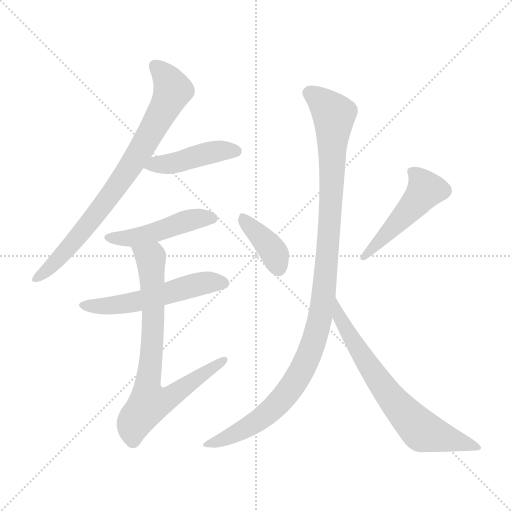
t = 0.00 s
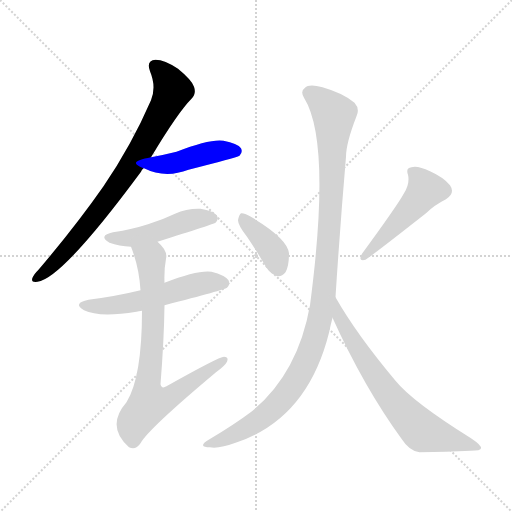
t = 1.43 s
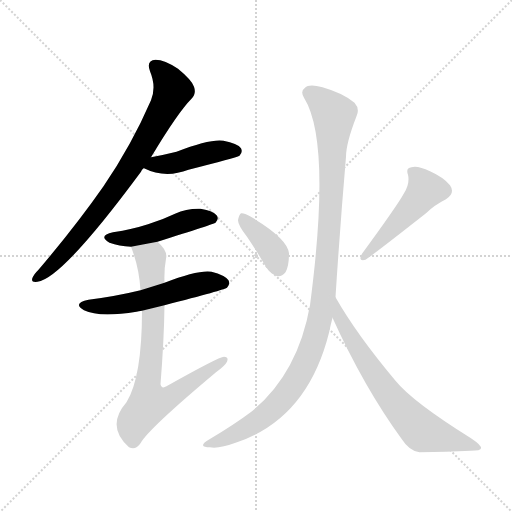
t = 2.86 s
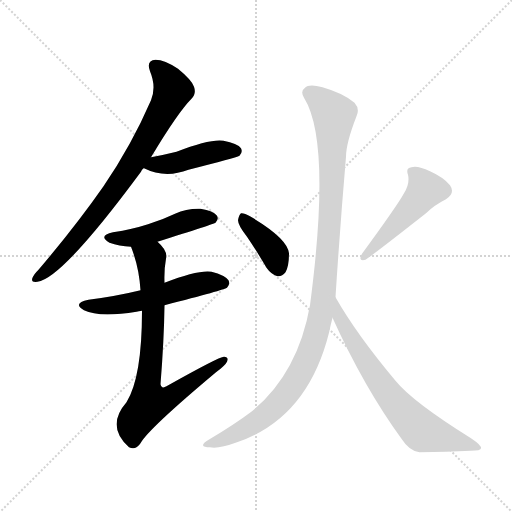
t = 4.29 s
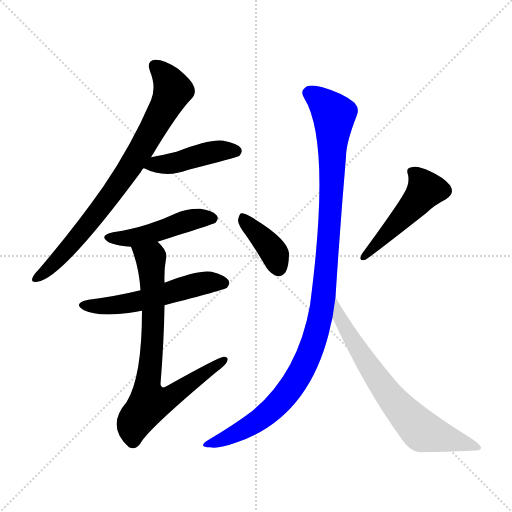
t = 5.72 s
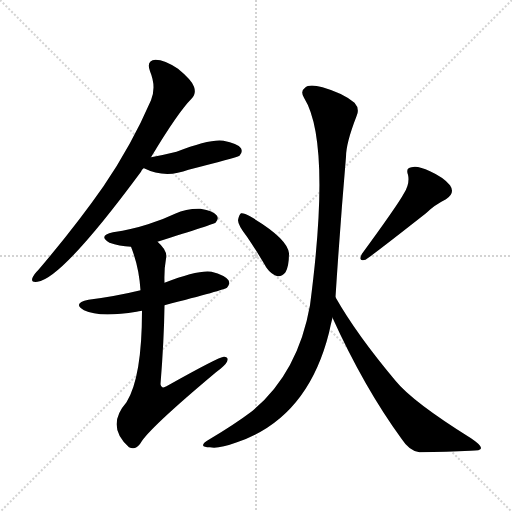
t = 7.16 s

The animated SVG that drew these frames (rendered in a browser with its animation timeline set to each time). Animation: 9 CSS @keyframes rules; one cycle of 7.16 s.

<svg version="1.1" viewBox="0 0 1024 1024" xmlns="http://www.w3.org/2000/svg">
  <g stroke="lightgray" stroke-dasharray="1,1" stroke-width="1" transform="scale(4, 4)">
    <line x1="0" y1="0" x2="256" y2="256"></line>
    <line x1="256" y1="0" x2="0" y2="256"></line>
    <line x1="128" y1="0" x2="128" y2="256"></line>
    <line x1="0" y1="128" x2="256" y2="128"></line>
  </g>
<g transform="scale(1, -1) translate(0, -900)">
   <style type="text/css">
    @keyframes keyframes0 {
      from {
       stroke: blue;
       stroke-dashoffset: 783;
       stroke-width: 128;
       }
       72% {
       animation-timing-function: step-end;
       stroke: blue;
       stroke-dashoffset: 0;
       stroke-width: 128;
       }
       to {
       stroke: black;
       stroke-width: 1024;
       }
       }
       #make-me-a-hanzi-animation-0 {
         animation: keyframes0 0.887207s both;
         animation-delay: 0.000000s;
         animation-timing-function: linear;
       }
    @keyframes keyframes1 {
      from {
       stroke: blue;
       stroke-dashoffset: 436;
       stroke-width: 128;
       }
       59% {
       animation-timing-function: step-end;
       stroke: blue;
       stroke-dashoffset: 0;
       stroke-width: 128;
       }
       to {
       stroke: black;
       stroke-width: 1024;
       }
       }
       #make-me-a-hanzi-animation-1 {
         animation: keyframes1 0.604818s both;
         animation-delay: 0.887207s;
         animation-timing-function: linear;
       }
    @keyframes keyframes2 {
      from {
       stroke: blue;
       stroke-dashoffset: 468;
       stroke-width: 128;
       }
       60% {
       animation-timing-function: step-end;
       stroke: blue;
       stroke-dashoffset: 0;
       stroke-width: 128;
       }
       to {
       stroke: black;
       stroke-width: 1024;
       }
       }
       #make-me-a-hanzi-animation-2 {
         animation: keyframes2 0.630859s both;
         animation-delay: 1.492025s;
         animation-timing-function: linear;
       }
    @keyframes keyframes3 {
      from {
       stroke: blue;
       stroke-dashoffset: 540;
       stroke-width: 128;
       }
       64% {
       animation-timing-function: step-end;
       stroke: blue;
       stroke-dashoffset: 0;
       stroke-width: 128;
       }
       to {
       stroke: black;
       stroke-width: 1024;
       }
       }
       #make-me-a-hanzi-animation-3 {
         animation: keyframes3 0.689453s both;
         animation-delay: 2.122884s;
         animation-timing-function: linear;
       }
    @keyframes keyframes4 {
      from {
       stroke: blue;
       stroke-dashoffset: 754;
       stroke-width: 128;
       }
       71% {
       animation-timing-function: step-end;
       stroke: blue;
       stroke-dashoffset: 0;
       stroke-width: 128;
       }
       to {
       stroke: black;
       stroke-width: 1024;
       }
       }
       #make-me-a-hanzi-animation-4 {
         animation: keyframes4 0.863607s both;
         animation-delay: 2.812337s;
         animation-timing-function: linear;
       }
    @keyframes keyframes5 {
      from {
       stroke: blue;
       stroke-dashoffset: 381;
       stroke-width: 128;
       }
       55% {
       animation-timing-function: step-end;
       stroke: blue;
       stroke-dashoffset: 0;
       stroke-width: 128;
       }
       to {
       stroke: black;
       stroke-width: 1024;
       }
       }
       #make-me-a-hanzi-animation-5 {
         animation: keyframes5 0.560059s both;
         animation-delay: 3.675944s;
         animation-timing-function: linear;
       }
    @keyframes keyframes6 {
      from {
       stroke: blue;
       stroke-dashoffset: 483;
       stroke-width: 128;
       }
       61% {
       animation-timing-function: step-end;
       stroke: blue;
       stroke-dashoffset: 0;
       stroke-width: 128;
       }
       to {
       stroke: black;
       stroke-width: 1024;
       }
       }
       #make-me-a-hanzi-animation-6 {
         animation: keyframes6 0.643066s both;
         animation-delay: 4.236003s;
         animation-timing-function: linear;
       }
    @keyframes keyframes7 {
      from {
       stroke: blue;
       stroke-dashoffset: 1091;
       stroke-width: 128;
       }
       78% {
       animation-timing-function: step-end;
       stroke: blue;
       stroke-dashoffset: 0;
       stroke-width: 128;
       }
       to {
       stroke: black;
       stroke-width: 1024;
       }
       }
       #make-me-a-hanzi-animation-7 {
         animation: keyframes7 1.137858s both;
         animation-delay: 4.879069s;
         animation-timing-function: linear;
       }
    @keyframes keyframes8 {
      from {
       stroke: blue;
       stroke-dashoffset: 689;
       stroke-width: 128;
       }
       69% {
       animation-timing-function: step-end;
       stroke: blue;
       stroke-dashoffset: 0;
       stroke-width: 128;
       }
       to {
       stroke: black;
       stroke-width: 1024;
       }
       }
       #make-me-a-hanzi-animation-8 {
         animation: keyframes8 0.810710s both;
         animation-delay: 6.016927s;
         animation-timing-function: linear;
       }
</style>
<path d="M 302.0 585.5 Q 356.0 675.5 383.0 702.5 Q 393.0 712.5 388.0 726.5 Q 384.0 739.5 356.0 762.5 Q 329.0 780.5 311.0 780.5 Q 292.0 779.5 300.0 757.5 Q 313.0 726.5 302.0 699.5 Q 263.0 609.5 207.0 527.5 Q 152.0 448.5 77.0 360.5 Q 67.0 350.5 65.0 344.5 Q 61.0 334.5 75.0 336.5 Q 124.0 342.5 282.0 556.5 Q 283.0 560.5 287.0 563.5 L 302.0 585.5 Z" fill="lightgray"></path> 
<path d="M 287.0 563.5 L 288.0 563.5 Q 330.0 542.5 377.0 560.5 Q 471.0 584.5 479.0 588.5 Q 486.0 595.5 482.0 603.5 Q 475.0 613.5 447.0 618.5 Q 420.0 622.5 353.0 596.5 Q 329.0 590.5 302.0 585.5 C 273.0 579.5 259.0 574.5 287.0 563.5 Z" fill="lightgray"></path> 
<path d="M 315.0 416.5 Q 429.0 452.5 431.0 454.5 Q 438.0 461.5 434.0 468.5 Q 427.0 478.5 401.0 482.5 Q 374.0 483.5 350.0 472.5 Q 325.0 460.5 296.0 451.5 Q 265.0 441.5 226.0 435.5 Q 195.0 428.5 219.0 414.5 Q 238.0 407.5 262.0 406.5 L 315.0 416.5 Z" fill="lightgray"></path> 
<path d="M 329.0 289.5 Q 449.0 320.5 454.0 324.5 Q 461.0 331.5 457.0 339.5 Q 450.0 349.5 423.0 356.5 Q 396.0 360.5 329.0 334.5 L 281.0 319.5 Q 232.0 307.5 177.0 300.5 Q 144.0 293.5 168.0 279.5 Q 198.0 264.5 273.0 276.5 Q 277.0 277.5 284.0 278.5 L 329.0 289.5 Z" fill="lightgray"></path> 
<path d="M 284.0 278.5 Q 284.0 145.5 253.0 95.5 Q 211.0 47.5 258.0 5.5 Q 271.0 -1.5 281.0 13.5 Q 296.0 41.5 432.0 155.5 Q 450.0 168.5 454.0 176.5 Q 458.0 186.5 448.0 186.5 Q 438.0 186.5 333.0 127.5 Q 323.0 121.5 321.0 131.5 Q 328.0 218.5 329.0 289.5 L 329.0 334.5 Q 328.0 361.5 332.0 382.5 Q 336.0 398.5 315.0 416.5 C 295.0 438.5 252.0 434.5 262.0 406.5 Q 278.0 366.5 281.0 319.5 L 284.0 278.5 Z" fill="lightgray"></path> 
<path d="M 494.0 426.5 Q 513.0 398.5 533.0 364.5 Q 542.0 351.5 555.0 347.5 Q 564.0 346.5 571.0 355.5 Q 578.0 367.5 578.0 393.5 Q 575.0 423.5 500.0 467.5 Q 488.0 474.5 482.0 473.5 Q 478.0 470.5 476.0 459.5 Q 476.0 449.5 494.0 426.5 Z" fill="lightgray"></path> 
<path d="M 808.0 513.5 Q 795.0 489.5 724.0 392.5 Q 715.0 376.5 731.0 380.5 Q 749.0 392.5 852.0 473.5 Q 868.0 489.5 892.0 501.5 Q 911.0 513.5 900.0 529.5 Q 887.0 545.5 860.0 557.5 Q 835.0 569.5 823.0 565.5 Q 811.0 564.5 816.0 550.5 Q 820.0 532.5 808.0 513.5 Z" fill="lightgray"></path> 
<path d="M 671.0 305.5 Q 680.0 446.5 692.0 586.5 Q 692.0 613.5 713.0 667.5 Q 720.0 682.5 709.0 694.5 Q 687.0 713.5 645.0 725.5 Q 618.0 732.5 610.0 724.5 Q 600.0 717.5 608.0 704.5 Q 663.0 616.5 620.0 289.5 Q 596.0 153.5 504.0 77.5 Q 468.0 50.5 419.0 21.5 Q 406.0 14.5 406.0 9.5 Q 407.0 5.5 420.0 5.5 Q 436.0 1.5 474.0 15.5 Q 615.0 63.5 658.0 234.5 Q 661.0 249.5 665.0 264.5 L 671.0 305.5 Z" fill="lightgray"></path> 
<path d="M 665.0 264.5 Q 728.0 125.5 803.0 22.5 Q 819.0 -2.5 839.0 -4.5 Q 894.0 -3.5 941.0 -1.5 Q 962.0 -1.5 962.0 3.5 Q 963.0 9.5 942.0 23.5 Q 825.0 96.5 791.0 138.5 Q 713.0 231.5 671.0 305.5 C 656.0 331.5 653.0 291.5 665.0 264.5 Z" fill="lightgray"></path> 
      <clipPath id="make-me-a-hanzi-clip-0">
      <path d="M 302.0 585.5 Q 356.0 675.5 383.0 702.5 Q 393.0 712.5 388.0 726.5 Q 384.0 739.5 356.0 762.5 Q 329.0 780.5 311.0 780.5 Q 292.0 779.5 300.0 757.5 Q 313.0 726.5 302.0 699.5 Q 263.0 609.5 207.0 527.5 Q 152.0 448.5 77.0 360.5 Q 67.0 350.5 65.0 344.5 Q 61.0 334.5 75.0 336.5 Q 124.0 342.5 282.0 556.5 Q 283.0 560.5 287.0 563.5 L 302.0 585.5 Z" fill="lightgray"></path>
      </clipPath>
      <path clip-path="url(#make-me-a-hanzi-clip-0)" d="M 310.0 766.5 L 327.0 752.5 L 346.0 719.5 L 308.0 644.5 L 242.0 536.5 L 199.0 478.5 L 120.0 385.5 L 73.0 344.5 " fill="none" id="make-me-a-hanzi-animation-0" stroke-dasharray="655 1310" stroke-linecap="round"></path>

      <clipPath id="make-me-a-hanzi-clip-1">
      <path d="M 287.0 563.5 L 288.0 563.5 Q 330.0 542.5 377.0 560.5 Q 471.0 584.5 479.0 588.5 Q 486.0 595.5 482.0 603.5 Q 475.0 613.5 447.0 618.5 Q 420.0 622.5 353.0 596.5 Q 329.0 590.5 302.0 585.5 C 273.0 579.5 259.0 574.5 287.0 563.5 Z" fill="lightgray"></path>
      </clipPath>
      <path clip-path="url(#make-me-a-hanzi-clip-1)" d="M 297.0 565.5 L 435.0 597.5 L 473.0 597.5 " fill="none" id="make-me-a-hanzi-animation-1" stroke-dasharray="308 616" stroke-linecap="round"></path>

      <clipPath id="make-me-a-hanzi-clip-2">
      <path d="M 315.0 416.5 Q 429.0 452.5 431.0 454.5 Q 438.0 461.5 434.0 468.5 Q 427.0 478.5 401.0 482.5 Q 374.0 483.5 350.0 472.5 Q 325.0 460.5 296.0 451.5 Q 265.0 441.5 226.0 435.5 Q 195.0 428.5 219.0 414.5 Q 238.0 407.5 262.0 406.5 L 315.0 416.5 Z" fill="lightgray"></path>
      </clipPath>
      <path clip-path="url(#make-me-a-hanzi-clip-2)" d="M 220.0 425.5 L 265.0 424.5 L 323.0 437.5 L 395.0 463.5 L 426.0 462.5 " fill="none" id="make-me-a-hanzi-animation-2" stroke-dasharray="340 680" stroke-linecap="round"></path>

      <clipPath id="make-me-a-hanzi-clip-3">
      <path d="M 329.0 289.5 Q 449.0 320.5 454.0 324.5 Q 461.0 331.5 457.0 339.5 Q 450.0 349.5 423.0 356.5 Q 396.0 360.5 329.0 334.5 L 281.0 319.5 Q 232.0 307.5 177.0 300.5 Q 144.0 293.5 168.0 279.5 Q 198.0 264.5 273.0 276.5 Q 277.0 277.5 284.0 278.5 L 329.0 289.5 Z" fill="lightgray"></path>
      </clipPath>
      <path clip-path="url(#make-me-a-hanzi-clip-3)" d="M 170.0 291.5 L 241.0 290.5 L 391.0 330.5 L 425.0 336.5 L 448.0 333.5 " fill="none" id="make-me-a-hanzi-animation-3" stroke-dasharray="412 824" stroke-linecap="round"></path>

      <clipPath id="make-me-a-hanzi-clip-4">
      <path d="M 284.0 278.5 Q 284.0 145.5 253.0 95.5 Q 211.0 47.5 258.0 5.5 Q 271.0 -1.5 281.0 13.5 Q 296.0 41.5 432.0 155.5 Q 450.0 168.5 454.0 176.5 Q 458.0 186.5 448.0 186.5 Q 438.0 186.5 333.0 127.5 Q 323.0 121.5 321.0 131.5 Q 328.0 218.5 329.0 289.5 L 329.0 334.5 Q 328.0 361.5 332.0 382.5 Q 336.0 398.5 315.0 416.5 C 295.0 438.5 252.0 434.5 262.0 406.5 Q 278.0 366.5 281.0 319.5 L 284.0 278.5 Z" fill="lightgray"></path>
      </clipPath>
      <path clip-path="url(#make-me-a-hanzi-clip-4)" d="M 270.0 401.5 L 301.0 383.5 L 303.0 368.5 L 306.0 238.5 L 294.0 124.5 L 300.0 95.5 L 338.0 103.5 L 448.0 179.5 " fill="none" id="make-me-a-hanzi-animation-4" stroke-dasharray="626 1252" stroke-linecap="round"></path>

      <clipPath id="make-me-a-hanzi-clip-5">
      <path d="M 494.0 426.5 Q 513.0 398.5 533.0 364.5 Q 542.0 351.5 555.0 347.5 Q 564.0 346.5 571.0 355.5 Q 578.0 367.5 578.0 393.5 Q 575.0 423.5 500.0 467.5 Q 488.0 474.5 482.0 473.5 Q 478.0 470.5 476.0 459.5 Q 476.0 449.5 494.0 426.5 Z" fill="lightgray"></path>
      </clipPath>
      <path clip-path="url(#make-me-a-hanzi-clip-5)" d="M 485.0 464.5 L 539.0 407.5 L 556.0 364.5 " fill="none" id="make-me-a-hanzi-animation-5" stroke-dasharray="253 506" stroke-linecap="round"></path>

      <clipPath id="make-me-a-hanzi-clip-6">
      <path d="M 808.0 513.5 Q 795.0 489.5 724.0 392.5 Q 715.0 376.5 731.0 380.5 Q 749.0 392.5 852.0 473.5 Q 868.0 489.5 892.0 501.5 Q 911.0 513.5 900.0 529.5 Q 887.0 545.5 860.0 557.5 Q 835.0 569.5 823.0 565.5 Q 811.0 564.5 816.0 550.5 Q 820.0 532.5 808.0 513.5 Z" fill="lightgray"></path>
      </clipPath>
      <path clip-path="url(#make-me-a-hanzi-clip-6)" d="M 823.0 556.5 L 843.0 537.5 L 851.0 520.5 L 826.0 486.5 L 729.0 387.5 " fill="none" id="make-me-a-hanzi-animation-6" stroke-dasharray="355 710" stroke-linecap="round"></path>

      <clipPath id="make-me-a-hanzi-clip-7">
      <path d="M 671.0 305.5 Q 680.0 446.5 692.0 586.5 Q 692.0 613.5 713.0 667.5 Q 720.0 682.5 709.0 694.5 Q 687.0 713.5 645.0 725.5 Q 618.0 732.5 610.0 724.5 Q 600.0 717.5 608.0 704.5 Q 663.0 616.5 620.0 289.5 Q 596.0 153.5 504.0 77.5 Q 468.0 50.5 419.0 21.5 Q 406.0 14.5 406.0 9.5 Q 407.0 5.5 420.0 5.5 Q 436.0 1.5 474.0 15.5 Q 615.0 63.5 658.0 234.5 Q 661.0 249.5 665.0 264.5 L 671.0 305.5 Z" fill="lightgray"></path>
      </clipPath>
      <path clip-path="url(#make-me-a-hanzi-clip-7)" d="M 617.0 713.5 L 656.0 685.5 L 668.0 666.5 L 656.0 408.5 L 645.0 288.5 L 633.0 231.5 L 601.0 153.5 L 567.0 104.5 L 500.0 48.5 L 413.0 8.5 " fill="none" id="make-me-a-hanzi-animation-7" stroke-dasharray="963 1926" stroke-linecap="round"></path>

      <clipPath id="make-me-a-hanzi-clip-8">
      <path d="M 665.0 264.5 Q 728.0 125.5 803.0 22.5 Q 819.0 -2.5 839.0 -4.5 Q 894.0 -3.5 941.0 -1.5 Q 962.0 -1.5 962.0 3.5 Q 963.0 9.5 942.0 23.5 Q 825.0 96.5 791.0 138.5 Q 713.0 231.5 671.0 305.5 C 656.0 331.5 653.0 291.5 665.0 264.5 Z" fill="lightgray"></path>
      </clipPath>
      <path clip-path="url(#make-me-a-hanzi-clip-8)" d="M 672.0 298.5 L 680.0 262.5 L 713.0 205.5 L 774.0 115.5 L 821.0 60.5 L 846.0 36.5 L 956.0 5.5 " fill="none" id="make-me-a-hanzi-animation-8" stroke-dasharray="561 1122" stroke-linecap="round"></path>

</g>
</svg>
